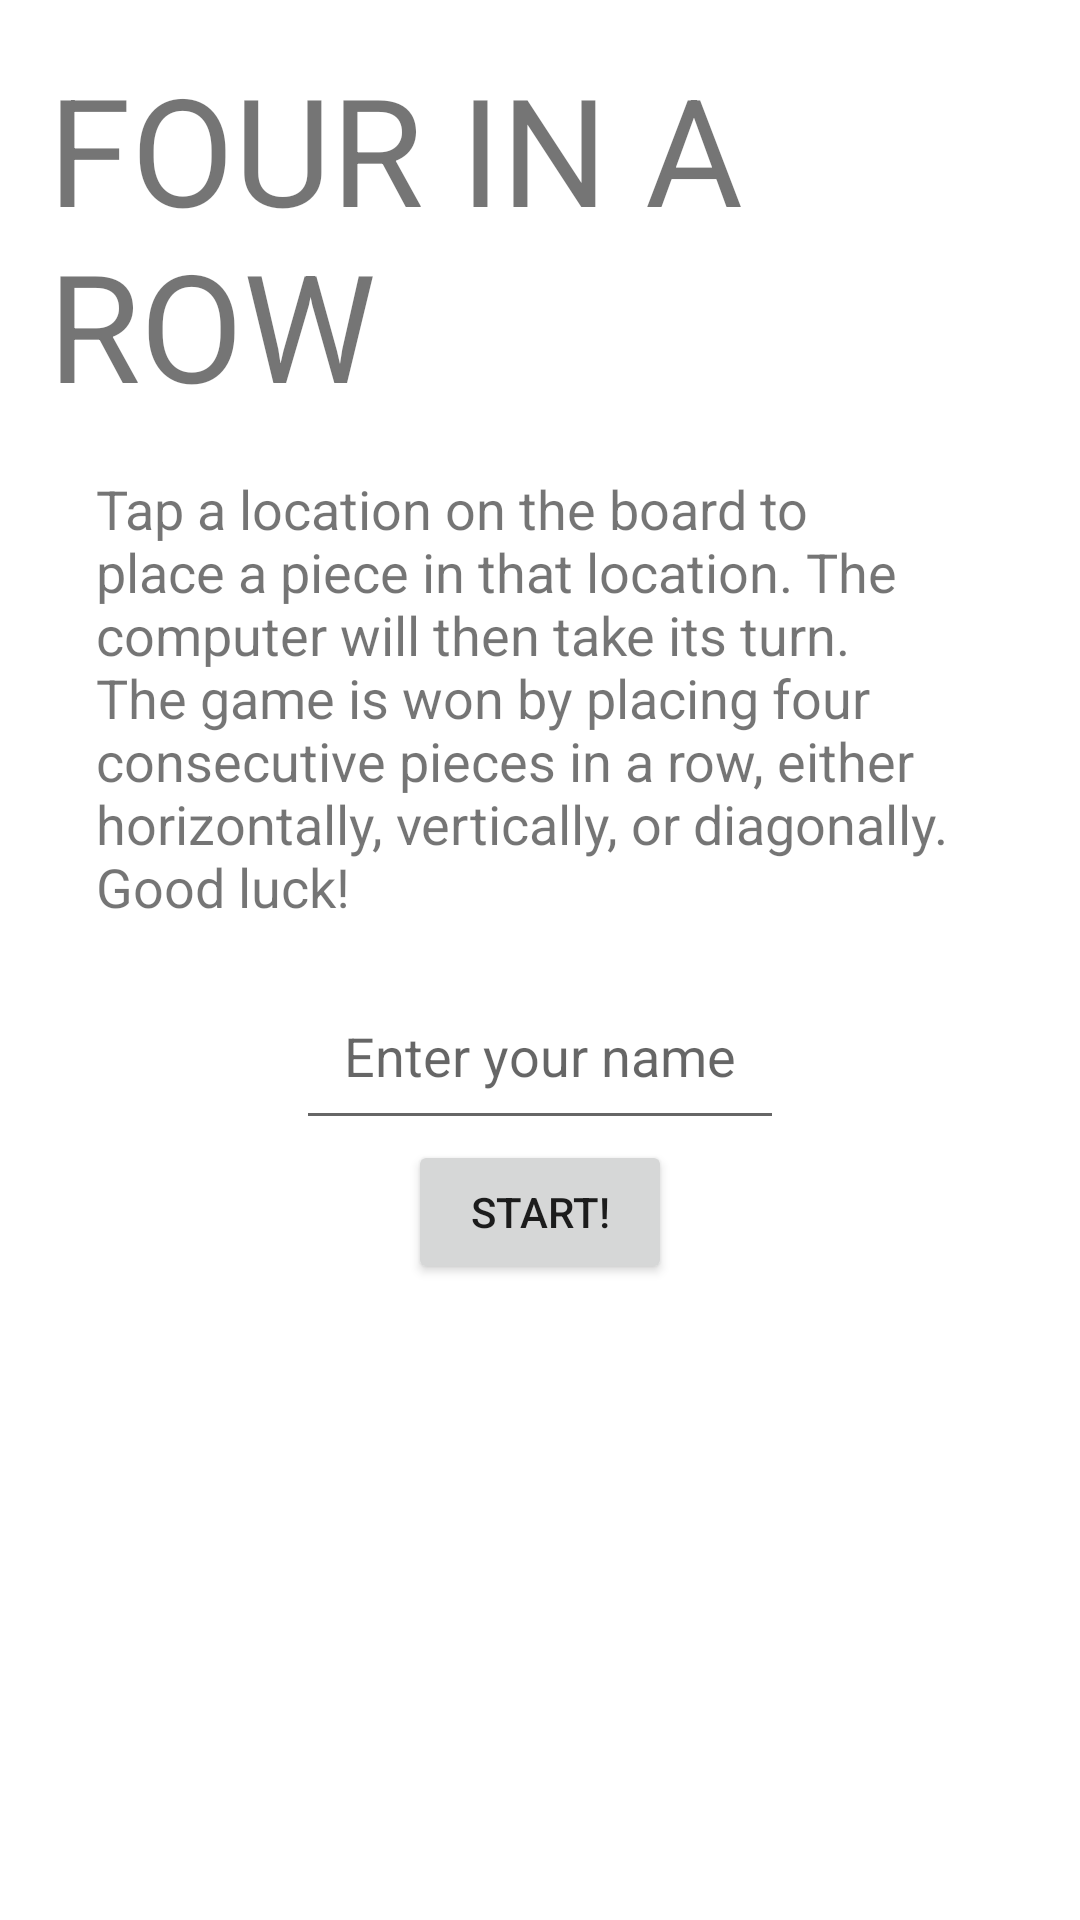

Here is an Android app screen rendered from its layout file. Give the layout XML and the strings, colors and styles it references.
<!-- AndroidManifest.xml: application theme Theme.FourInARow2 -->
<!-- res/layout/activity_splash.xml -->
<?xml version="1.0" encoding="utf-8"?>
<LinearLayout
    xmlns:android="http://schemas.android.com/apk/res/android"
    xmlns:tools="http://schemas.android.com/tools"
    android:layout_width="match_parent"
    android:layout_height="match_parent"
    android:padding="16dp"
    android:orientation="vertical"
    tools:context=".SplashActivity">

    <TextView
        android:id="@+id/gameTitle"
        android:layout_width="wrap_content"
        android:layout_height="wrap_content"
        android:text="@string/game_title"
        android:layout_gravity="center"
        android:textSize="50dp"/>

    <TextView
        android:id="@+id/instructions"
        android:layout_width="wrap_content"
        android:layout_height="wrap_content"
        android:layout_gravity="center"
        android:textSize="18dp"
        android:padding="16dp"
        android:text="@string/instructions"/>

    <EditText
        android:id="@+id/playerName"
        android:layout_width="wrap_content"
        android:layout_height="wrap_content"
        android:padding="16dp"
        android:layout_gravity="center"
        android:hint="@string/name_hint"
        android:imeOptions="actionDone"/>

    <Button
        android:id="@+id/startGame"
        android:layout_width="wrap_content"
        android:layout_height="wrap_content"
        android:text="START!"
        android:layout_gravity="center"
        android:onClick="onStartGame"/>


</LinearLayout>
<!-- resources referenced by this layout -->
<resources>
  <string name="game_title">FOUR IN A ROW</string>
  <string name="instructions">Tap a location on the board to place a piece in that location.
          The computer will then take its turn. The game is won by placing four consecutive pieces in a
          row, either horizontally, vertically, or diagonally. Good luck!</string>
  <string name="name_hint">Enter your name</string>
  <style name="Theme.FourInARow2" parent="Theme.MaterialComponents.DayNight.DarkActionBar">
          
          <item name="colorPrimary">@color/purple_500</item>
          <item name="colorPrimaryVariant">@color/purple_700</item>
          <item name="colorOnPrimary">@color/white</item>
          
          <item name="colorSecondary">@color/teal_200</item>
          <item name="colorSecondaryVariant">@color/teal_700</item>
          <item name="colorOnSecondary">@color/black</item>
          
          <item name="android:statusBarColor" tools:targetApi="l">?attr/colorPrimaryVariant</item>
          
      </style>
  <!-- not gathered from this repository: default colours our renderer supplied (Android Studio template values) -->
  <color name="purple_500">#FF6200EE</color>
  <color name="purple_700">#FF3700B3</color>
  <color name="teal_200">#FF03DAC5</color>
  <color name="teal_700">#FF018786</color>
  <color name="black">#FF000000</color>
  <color name="white">#FFFFFFFF</color>
</resources>
